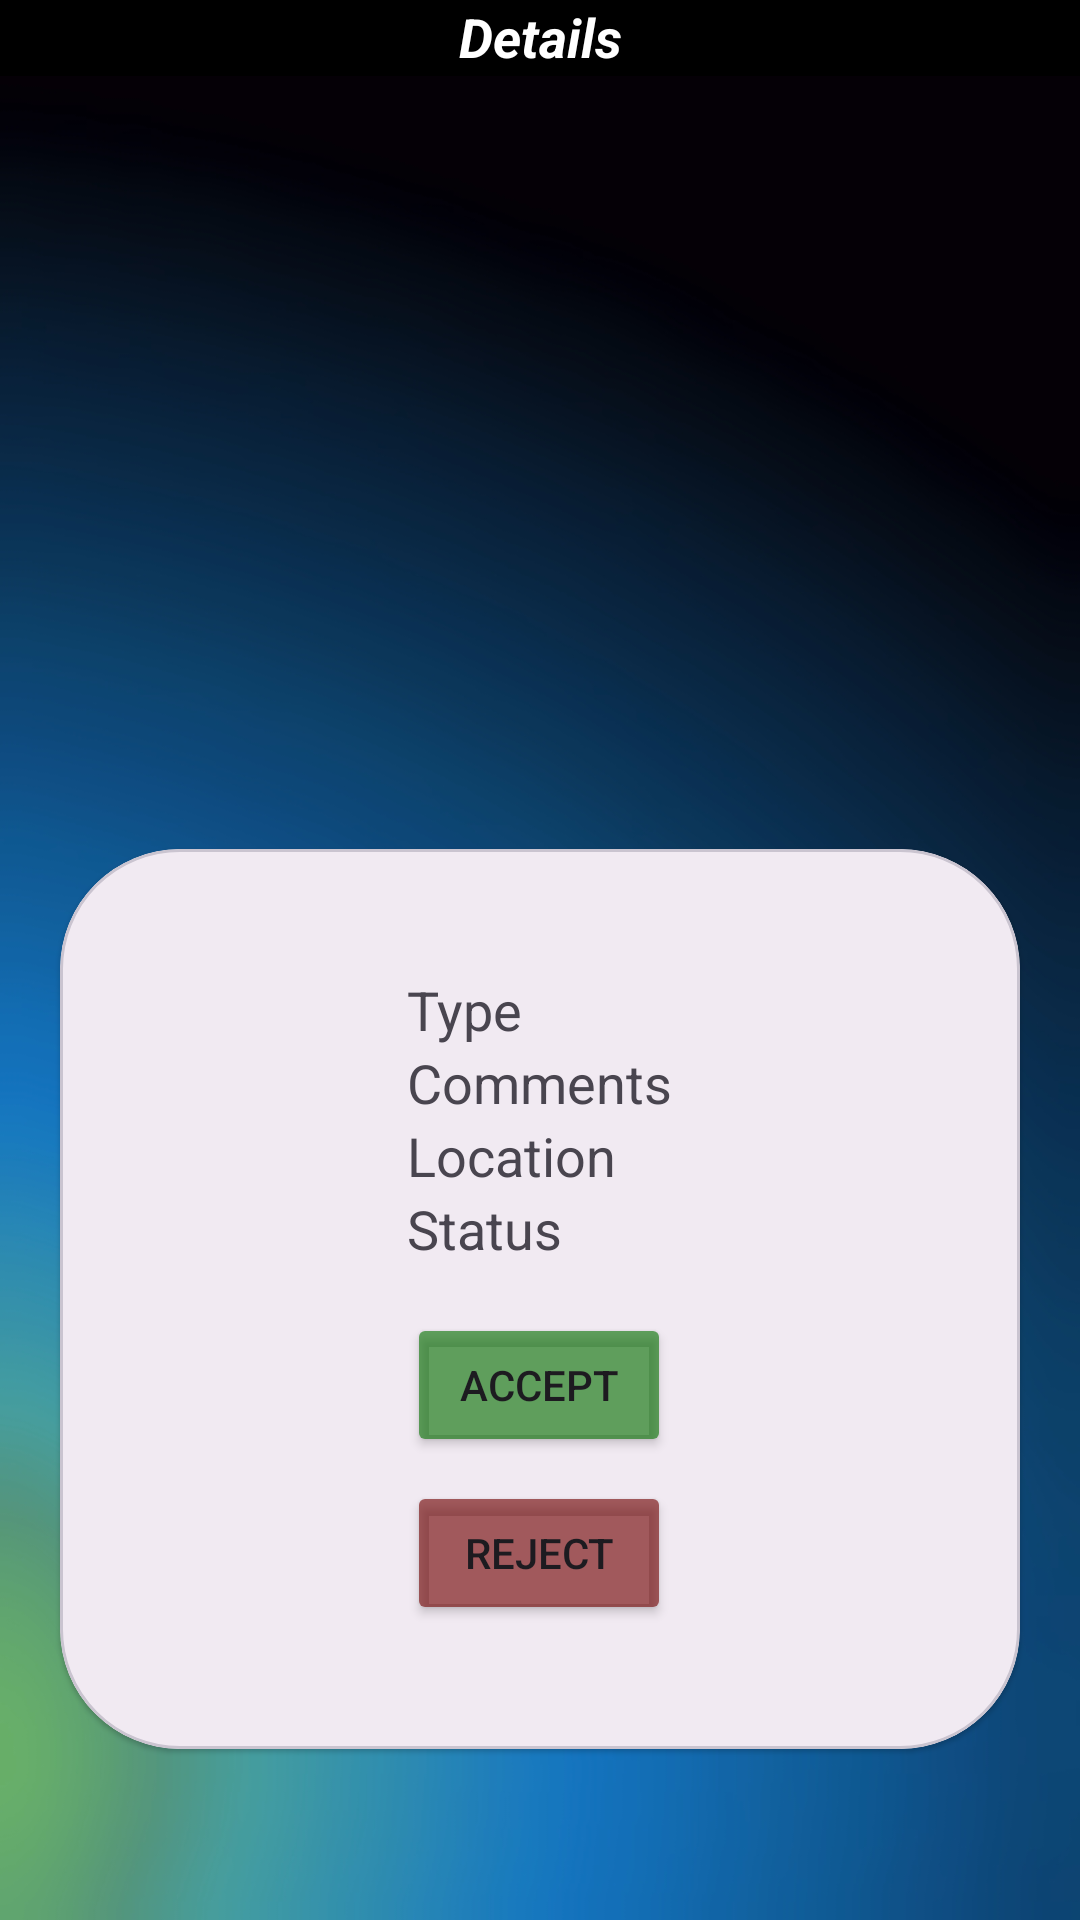

Write the Android layout XML for this screen, with the resource values it uses.
<!-- AndroidManifest.xml: application theme Theme.SmartAlert_p20191 -->
<!-- res/layout/activity_requests2.xml -->
<androidx.constraintlayout.widget.ConstraintLayout
    xmlns:android="http://schemas.android.com/apk/res/android"
    xmlns:app="http://schemas.android.com/apk/res-auto"
    xmlns:tools="http://schemas.android.com/tools"
    android:layout_width="match_parent"
    android:layout_height="match_parent"
    android:background="@drawable/blue"
    tools:context=".SubmissionFragment">

    <RelativeLayout
        android:id="@+id/relativeLayout4"
        android:layout_width="match_parent"
        android:layout_height="wrap_content"
        android:background="@color/black"
        android:paddingBottom="1dp"
        app:layout_constraintEnd_toEndOf="parent"
        app:layout_constraintStart_toStartOf="parent"
        tools:ignore="MissingConstraints">

        <ImageView
            android:layout_width="24sp"
            android:layout_height="24sp"
            app:srcCompat="@drawable/baseline_arrow_back_24"
            android:layout_marginStart="10sp"
            android:onClick="goBack"/>
        <TextView
            android:layout_width="match_parent"
            android:layout_height="wrap_content"
            android:text="@string/details"
            android:textAlignment="center"
            android:textColor="#fff"
            android:textSize="18sp"
            android:textStyle="italic|bold" />

    </RelativeLayout>

    <ImageView
        android:id="@+id/imageView3"
        android:layout_width="wrap_content"
        android:layout_height="210dp"
        android:minWidth="210dp"
        android:layout_marginTop="60dp"
        app:layout_constraintBottom_toTopOf="@+id/materialCardView2"
        app:layout_constraintEnd_toEndOf="parent"
        app:layout_constraintStart_toStartOf="parent"
        app:layout_constraintTop_toTopOf="parent"
        app:srcCompat="@drawable/baseline_photo_24" />

    <com.google.android.material.card.MaterialCardView
        android:id="@+id/materialCardView2"
        style="@style/custom3"
        android:layout_width="320dp"
        android:layout_height="300dp"
        android:layout_marginTop="150dp"
        app:layout_constraintBottom_toBottomOf="parent"
        app:layout_constraintEnd_toEndOf="parent"
        app:layout_constraintStart_toStartOf="parent"
        app:layout_constraintTop_toTopOf="parent"
        app:layout_constraintVertical_bias="0.7">

        <LinearLayout
            android:layout_width="wrap_content"
            android:layout_height="wrap_content"
            android:layout_gravity="center"
            android:orientation="vertical"
            android:padding="16dp">

            <TextView
                android:id="@+id/typeText"
                android:layout_width="wrap_content"
                android:layout_height="wrap_content"
                android:text="Type"
                android:textSize="18sp" />

            <TextView
                android:id="@+id/commentsTextView"
                android:layout_width="wrap_content"
                android:layout_height="wrap_content"
                android:text="Comments"
                android:textSize="18sp" />

            <TextView
                android:id="@+id/locationTextView"
                android:layout_width="wrap_content"
                android:layout_height="wrap_content"
                android:text="Location"
                android:textSize="18sp" />

            <TextView
                android:id="@+id/statusTextView"
                android:layout_width="wrap_content"
                android:layout_height="wrap_content"
                android:text="Status"
                android:textSize="18sp" />

            <Button
                android:id="@+id/acceptButton"
                android:layout_width="wrap_content"
                android:layout_height="wrap_content"
                android:layout_marginTop="16dp"
                android:backgroundTint="#A611770D"
                android:text="Accept" />

            <Button
                android:id="@+id/rejectButton"
                android:layout_width="wrap_content"
                android:layout_height="wrap_content"
                android:layout_marginTop="8dp"
                android:backgroundTint="#A6770D0D"
                android:text="Reject" />

        </LinearLayout>

    </com.google.android.material.card.MaterialCardView>

</androidx.constraintlayout.widget.ConstraintLayout>
<!-- resources referenced by this layout -->
<resources>
  <color name="black">#FF000000</color>
  <!-- drawable blue: jpg bitmap (drawable, 160594 bytes) -->
  <string name="details">Details</string>
  <style name="custom3" parent="Widget.MaterialComponents.CardView">
          <item name="shapeAppearanceOverlay">@style/custom3_cardview</item>
      </style>
  <style name="Theme.SmartAlert_p20191" parent="Base.Theme.SmartAlert_p20191" />
  <style name="custom3_cardview" parent="">
          <item name="cornerFamily">rounded</item>
          <item name="cornerSizeTopRight">40dp</item>
          <item name="cornerSizeTopLeft">40dp</item>
          <item name="cornerSizeBottomRight">40dp</item>
          <item name="cornerSizeBottomLeft">40dp</item>
      </style>
  <style name="Base.Theme.SmartAlert_p20191" parent="Theme.Material3.Light.NoActionBar">
          <item name="colorPrimary">@color/black</item> --&gt;
      </style>
</resources>
